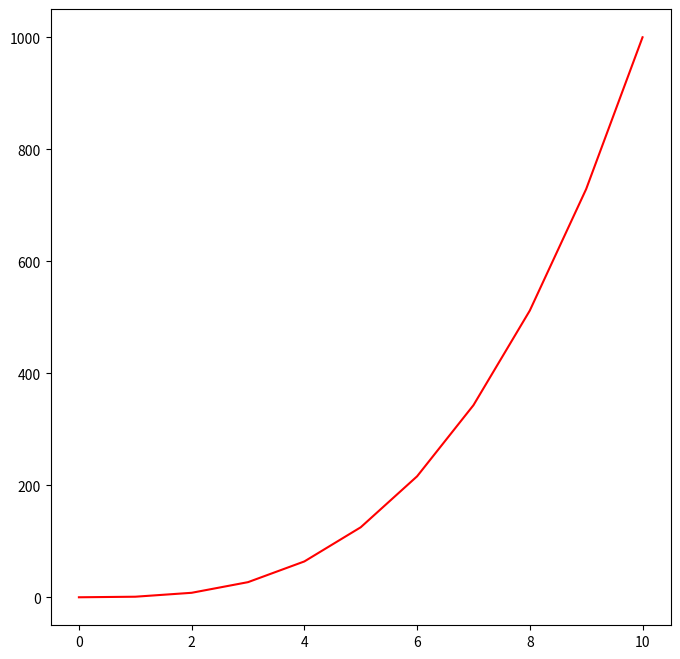

Recreate this plot in Python.
#!/usr/bin/env python3
import numpy as np
import matplotlib.pyplot as plt

y = np.arange(0, 11) ** 3

# your code here
x = np.arange(0, 11)
fig = plt.figure(figsize=(8, 8))
plt.plot(x, y, color='red')  # Plot the chart
plt.show()